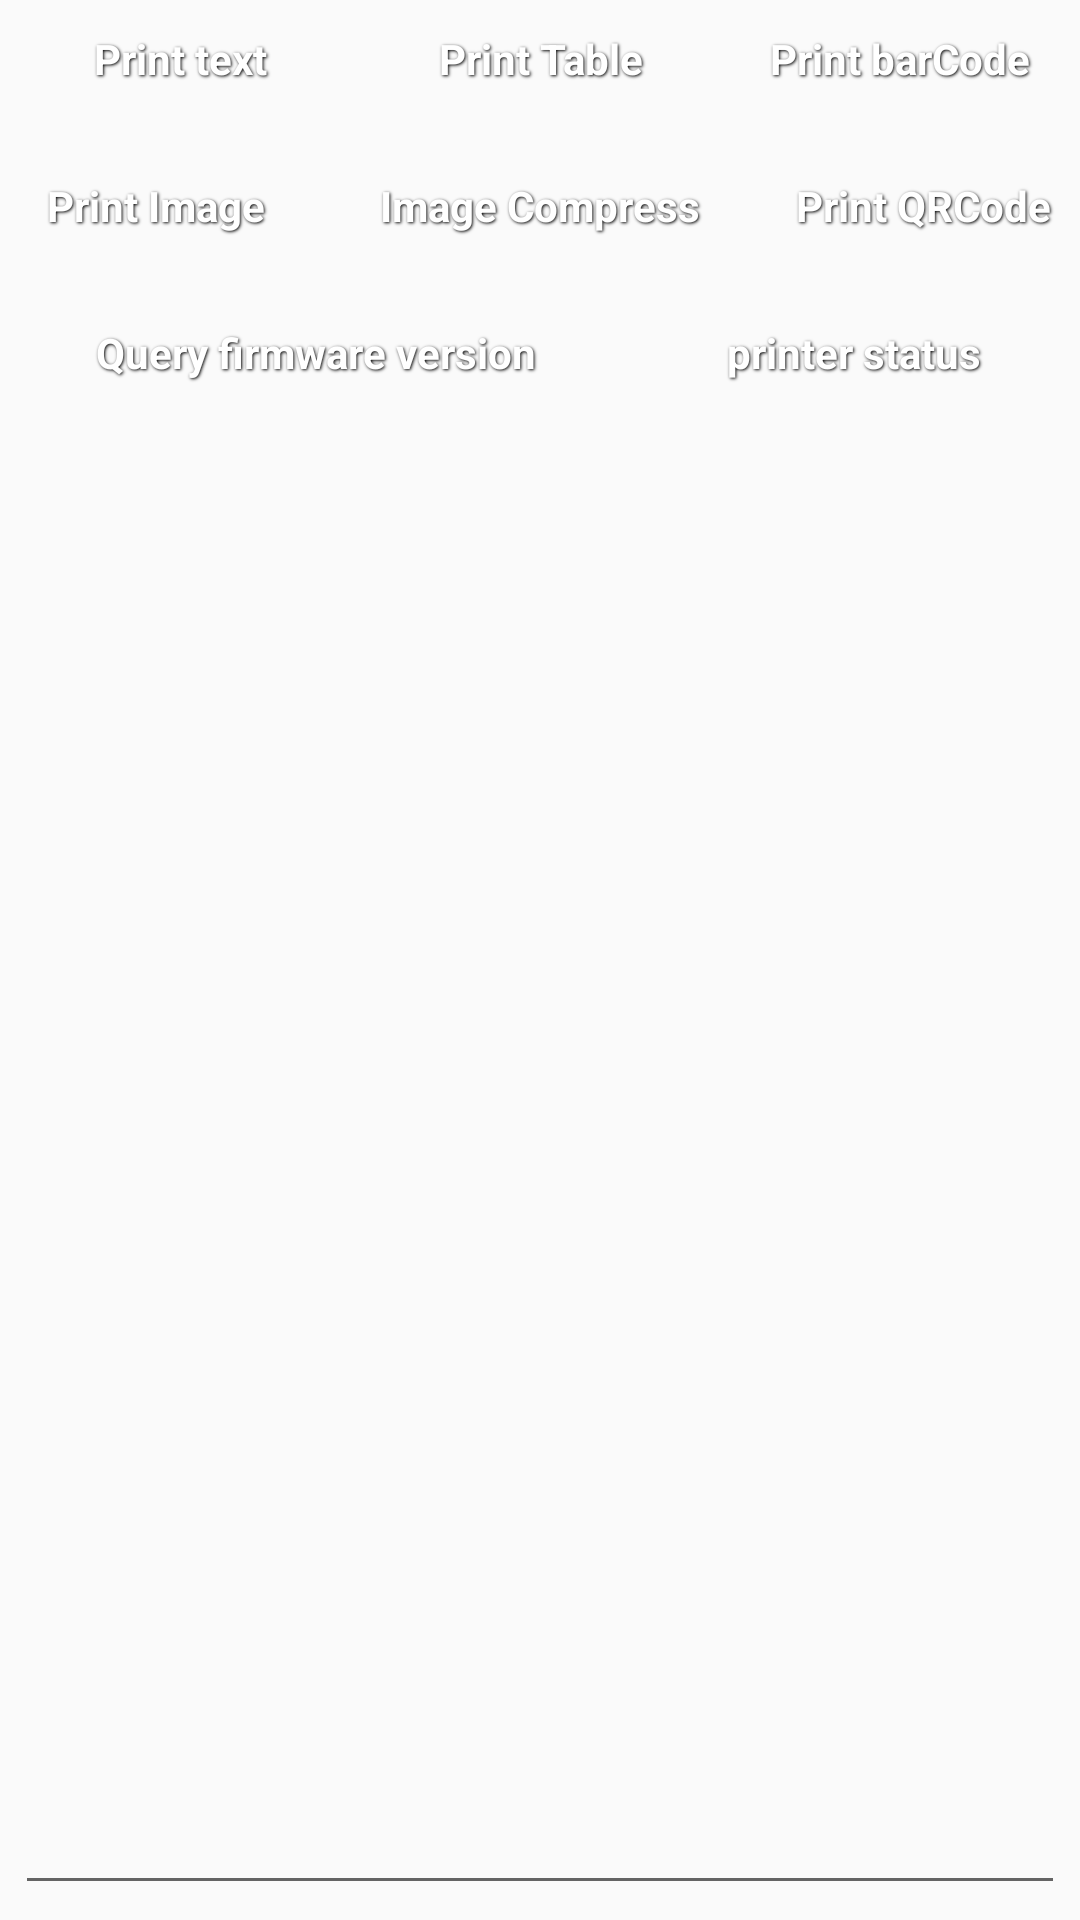

Here is an Android app screen rendered from its layout file. Give the layout XML and the strings, colors and styles it references.
<!-- AndroidManifest.xml: application theme AppTheme -->
<!-- res/layout/activity_pos_task.xml -->
<?xml version="1.0" encoding="utf-8"?>
<LinearLayout xmlns:android="http://schemas.android.com/apk/res/android"
    android:layout_width="match_parent"
    android:layout_height="match_parent"
    android:orientation="vertical"
    android:padding="5dp">

    <LinearLayout
        android:layout_width="match_parent"
        android:layout_height="wrap_content"
        android:orientation="horizontal">

        <TextView
            android:id="@+id/btText"
            style="@style/ButtonText"
            android:layout_width="0dp"
            android:layout_height="wrap_content"
            android:layout_weight="1"
            android:paddingVertical="5dp"
            android:text="@string/text" />

        <TextView
            android:id="@+id/tableBtn"
            style="@style/ButtonText"
            android:layout_width="0dp"
            android:layout_height="wrap_content"
            android:layout_marginStart="10dp"
            android:paddingVertical="5dp"
            android:layout_weight="1"
            android:text="@string/print_table" />

        <TextView
            android:id="@+id/btbarcode"
            style="@style/ButtonText"
            android:layout_width="0dp"
            android:layout_height="wrap_content"
            android:layout_marginStart="10dp"
            android:layout_weight="1"
            android:paddingVertical="5dp"
            android:text="@string/barcode" />
    </LinearLayout>

    <LinearLayout
        android:layout_width="match_parent"
        android:layout_height="wrap_content"
        android:layout_marginTop="20dp"
        android:orientation="horizontal">

        <TextView
            android:id="@+id/btpic"
            style="@style/ButtonText"
            android:layout_width="0dp"
            android:layout_height="wrap_content"
            android:layout_weight=".8"
            android:paddingVertical="5dp"
            android:text="@string/image" />

        <TextView
            android:id="@+id/imageCompressBtn"
            style="@style/ButtonText"
            android:layout_width="0dp"
            android:layout_height="wrap_content"
            android:layout_marginStart="10dp"
            android:layout_weight="1.2"
            android:paddingVertical="5dp"
            android:text="Image Compress" />

        <TextView
            android:id="@+id/qrcode"
            style="@style/ButtonText"
            android:layout_width="0dp"
            android:layout_height="wrap_content"
            android:layout_marginStart="10dp"
            android:paddingVertical="5dp"
            android:layout_weight=".8"
            android:text="@string/qrcode" />
    </LinearLayout>

    <LinearLayout
        android:layout_width="match_parent"
        android:layout_height="wrap_content"
        android:orientation="horizontal">


        <TextView
            android:id="@+id/firmwareVersionBtn"
            style="@style/ButtonText"
            android:layout_width="0dp"
            android:layout_height="wrap_content"
            android:layout_weight="1"
            android:layout_marginTop="20dp"
            android:paddingVertical="5dp"
            android:text="Query firmware version" />

        <TextView
            android:id="@+id/printerStatusBtn"
            style="@style/ButtonText"
            android:layout_width="0dp"
            android:layout_height="wrap_content"
            android:layout_weight="0.7"
            android:layout_marginStart="10dp"
            android:layout_marginTop="20dp"
            android:paddingVertical="5dp"
            android:text="@string/query_status" />
    </LinearLayout>

    <EditText
        android:id="@+id/msgTv"
        android:layout_width="match_parent"
        android:layout_height="match_parent"
        android:paddingHorizontal="10dp"
        android:textSize="12sp"
        android:layout_marginTop="20dp"
        android:gravity="start|top"
        android:editable="false"/>
</LinearLayout>
<!-- resources referenced by this layout -->
<resources>
  <string name="barcode">Print barCode</string>
  <string name="image">Print Image</string>
  <string name="print_table">Print Table</string>
  <string name="qrcode">Print QRCode</string>
  <string name="query_status">printer status</string>
  <string name="text">Print text</string>
  <style name="ButtonText">
          <item name="android:layout_width">fill_parent</item>
          <item name="android:layout_height">wrap_content</item>
          <item name="android:textColor">#ffffff</item>
          <item name="android:gravity">center</item>
          <item name="android:textStyle">bold</item>
          <item name="android:shadowColor">#000000</item>
          <item name="android:shadowDx">1</item>
          <item name="android:shadowDy">1</item>
          <item name="android:shadowRadius">2</item>
          <item name="android:background">@drawable/customer_button_selector</item>
      </style>
  <style name="AppTheme" parent="Theme.AppCompat.Light.DarkActionBar">
          
          <item name="colorPrimary">@color/colorPrimary</item>
          <item name="colorPrimaryDark">@color/colorPrimaryDark</item>
          <item name="colorAccent">@color/colorAccent</item>
      </style>
  <!-- drawable customer_button_selector (drawable) -->
  <?xml version="1.0" encoding="utf-8"?>
  <selector xmlns:android="http://schemas.android.com/apk/res/android">
  
      <item android:state_pressed="true">
          <shape>
              <solid android:color="@color/button_dark" />
              <corners android:radius="5dp" />
          </shape>
      </item>
      <item android:state_enabled="false">
          <shape>
              <solid android:color="#808080" />
              <corners android:radius="5dp" />
          </shape>
      </item>
      <item>
          <shape>
              <solid android:color="@color/button_main"/>
              <corners android:radius="5dp" />
          </shape>
      </item>
  
  </selector>
  <!-- not gathered from this repository: default colours our renderer supplied (Android Studio template values) -->
  <color name="colorPrimary">#FF6200EE</color>
  <color name="colorPrimaryDark">#FF3700B3</color>
  <color name="colorAccent">#FF03DAC5</color>
</resources>
